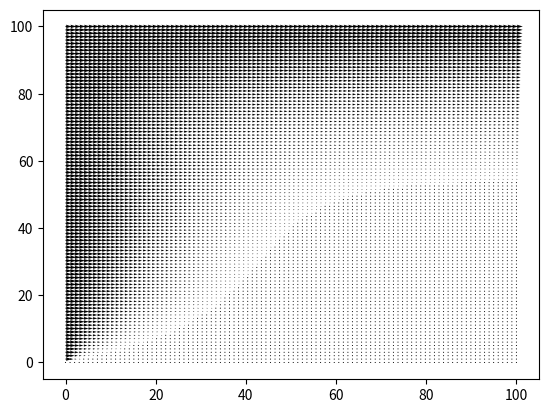

Recreate this plot in Python.
import numpy as np
import matplotlib.pyplot as plt

np.set_printoptions(suppress=True)

nx = 100
ny = 100

u,v = np.linspace(0,nx,nx),np.linspace(0,ny,ny)

T = np.ones((nx, ny))                         # I.C (U = Velocity)



T[0, :] = 0         #  B.C
T[-1,:] = 20        #  B.C
T[1:-1, 0] = 20       #  B.C
T[1:-1,-1] = 0        #  B.C



for k in range(1000):
    for indexx, i in enumerate(T[1:-1]):
        for indexy, j in enumerate(i[1:]):
            try:
              T[indexx+1][indexy+1] = (T[indexx+1][indexy+2] + T[indexx+1][indexy] + T[indexx+2][indexy+1] + T[indexx][indexy+1])/4
            except:
                T[indexx + 1][indexy + 1] = (T[indexx][indexy+1] + T[indexx + 1][indexy] + T[indexx + 2][indexy+1])/3


plt.quiver(u,v, T[:,:], 0)
plt.show()
